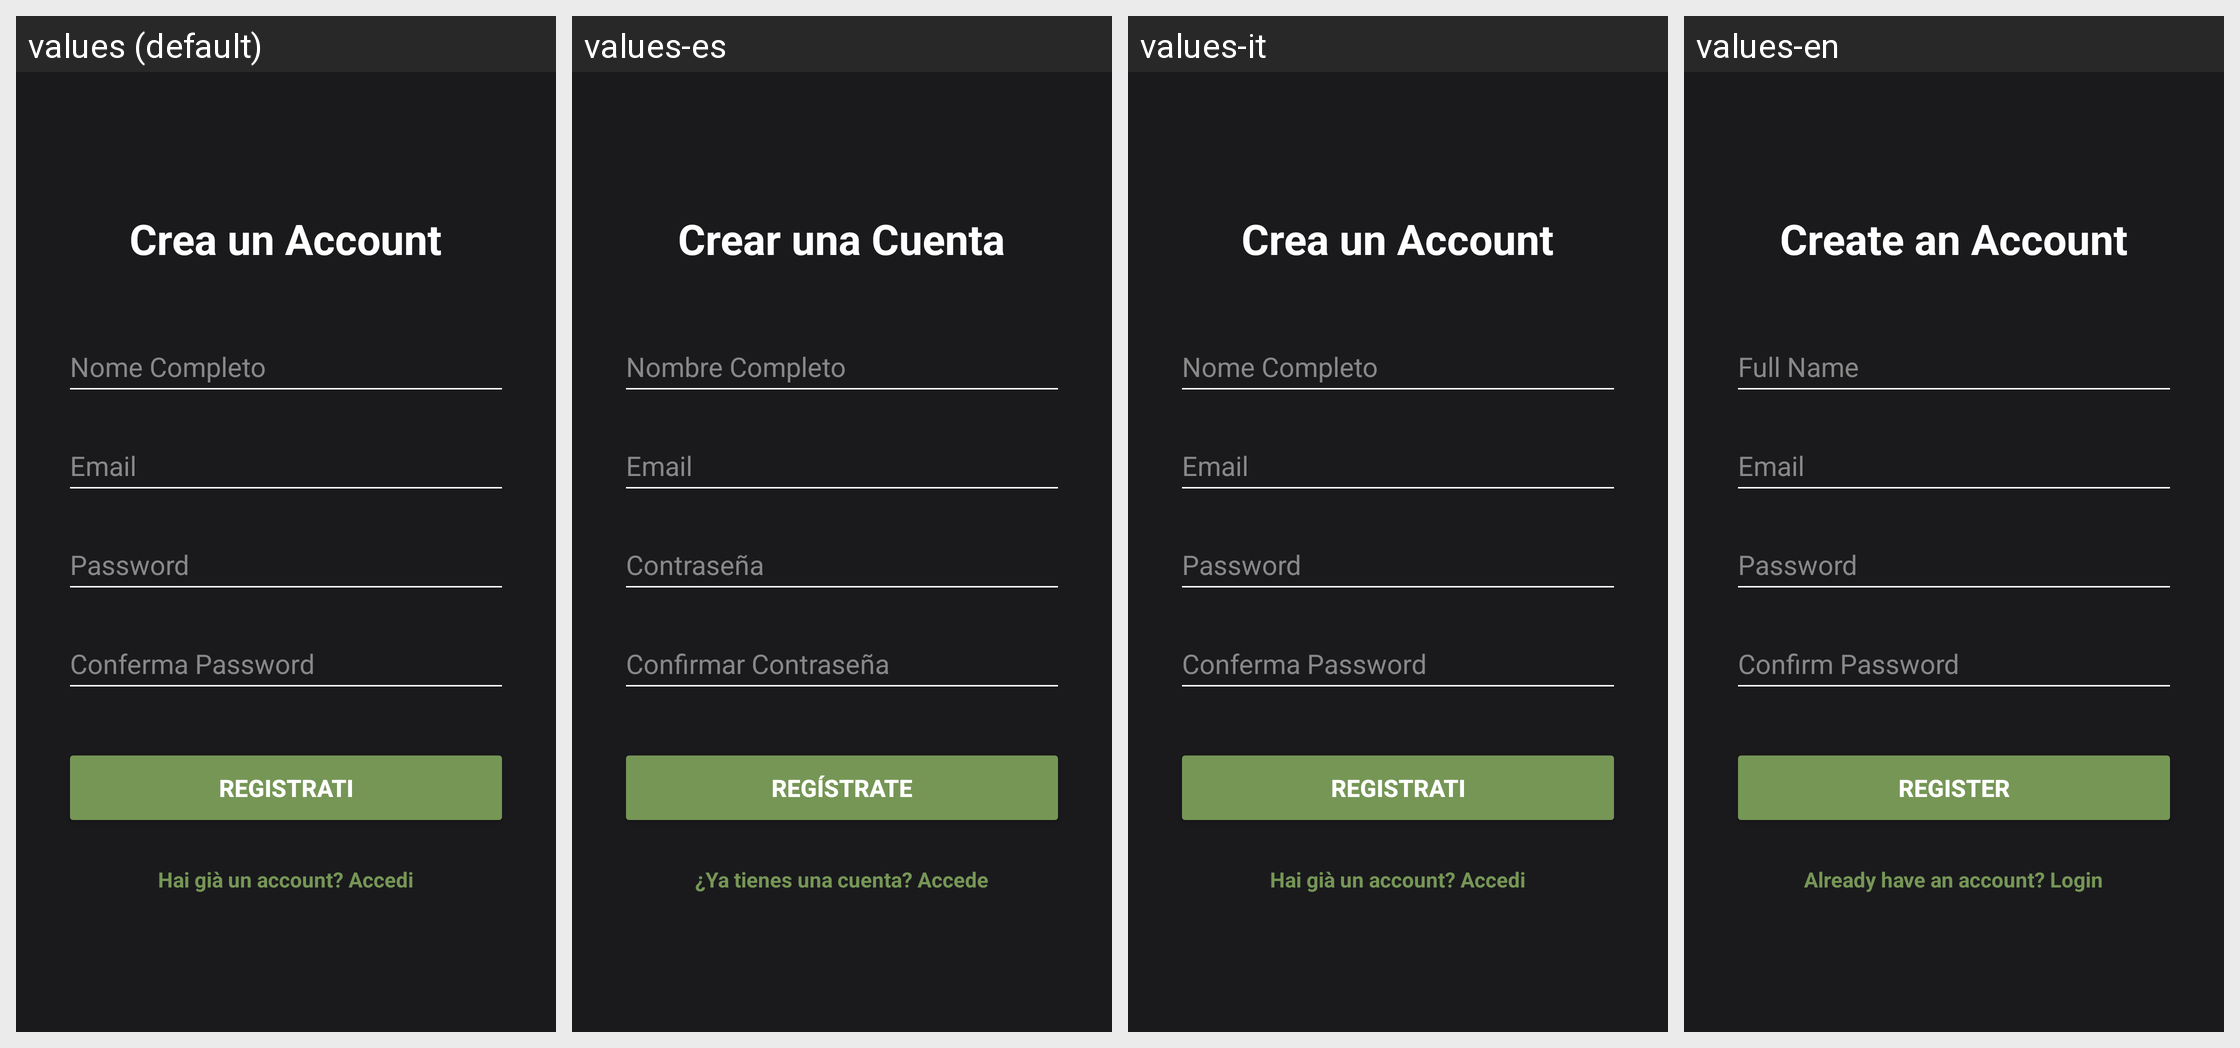

Here is an Android app screen in its default locale and in the app's own translations. Write out the translated-string differences for the strings that appear on this screen.
Android screen res/layout/activity_register.xml rendered under 4 locales, left to right: values (default), values-es, values-it, values-en. Device: Nexus 5 (rendered at 1080×1920; each locale shown at half size, 540×960, under a caption strip naming it); theme Theme.Chess.
Strings drawn on this screen, with the default value and each locale's value (text and hints the layout hard-codes, and strings that could not be matched under every locale, appear in the picture but are not listed):

crea_un_account
  values: Crea un Account
  values-es: Crear una Cuenta
  values-it: Crea un Account
  values-en: Create an Account

nome_completo
  values: Nome Completo
  values-es: Nombre Completo
  values-it: Nome Completo
  values-en: Full Name

email
  values: Email
  values-es: Email
  values-it: Email
  values-en: Email

password
  values: Password
  values-es: Contraseña
  values-it: Password
  values-en: Password

conferma_password
  values: Conferma Password
  values-es: Confirmar Contraseña
  values-it: Conferma Password
  values-en: Confirm Password

registrati
  values: Registrati
  values-es: Regístrate
  values-it: Registrati
  values-en: Register

hai_gi_un_account_accedi
  values: Hai già un account? Accedi
  values-es: ¿Ya tienes una cuenta? Accede
  values-it: Hai già un account? Accedi
  values-en: Already have an account? Login
